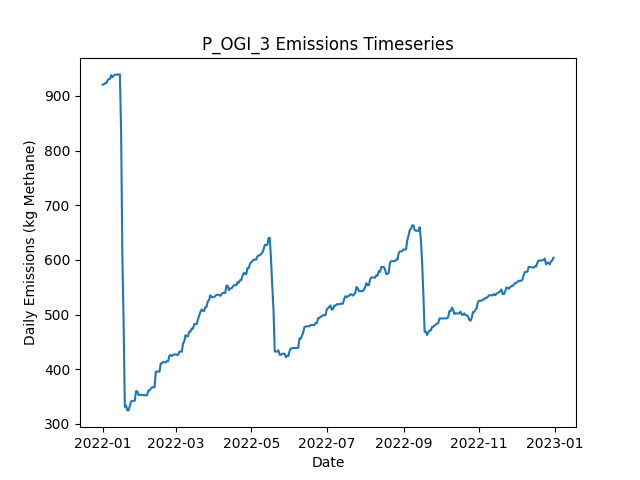

Data behind this chart, as committed beside it:
Date, Daily Emissions (Kg Methane), Daily Mitigable Emissions (Kg Methane), Daily Non-Mitigable Emissions (Kg Methan…, Daily Cost ($), Active Leaks, New Leaks, Leaks Repaired, Leaks Naturally Repaired, Leaks Tagged, Daily Repair Cost ($), Daily Natural Repair Cost ($), OGI Deployment Cost ($), OGI Sites flagged for Follow-Up, OGI Leaks tagged for repair, OGI Sites Visited, OGI Travel Time (Minutes), OGI Survey Time (Minutes)
2022-01-01, 920.6, 691.8, 228.8, 2876, 366, 366, 0, 0, 37, 0.00000, 0.00000, 2876, , 37, 3, 180, 300
2022-01-02, 920.9, 692, 228.8, 2876, 367, 1, 0, 0, 71, 0.00000, 0.00000, 2876, , 71, 3, 180, 360
2022-01-03, 923.6, 694.7, 228.8, 2876, 368, 2, 0, 1, 39, 0.00000, 200, 2876, , 39, 3, 180, 300
2022-01-04, 923.6, 694.7, 228.8, 2876, 368, 0, 0, 0, 55, 0.00000, 0.00000, 2876, , 55, 3, 180, 360
2022-01-05, 928.5, 700.1, 228.4, 0.00000, 369, 2, 0, 0, 0, 0.00000, 0.00000, 0.00000, , 0, 0, 0, 0
2022-01-06, 931.2, 702.7, 228.4, 0.00000, 370, 1, 0, 0, 0, 0.00000, 0.00000, 0.00000, , 0, 0, 0, 0
2022-01-07, 931.4, 703, 228.4, 0.00000, 370, 1, 0, 1, 0, 0.00000, 200, 0.00000, , 0, 0, 0, 0
2022-01-08, 938.1, 709.7, 228.4, 0.00000, 371, 3, 0, 2, 0, 0.00000, 400, 0.00000, , 0, 0, 0, 0
2022-01-09, 934.4, 709.9, 224.5, 0.00000, 370, 1, 0, 0, 0, 0.00000, 0.00000, 0.00000, , 0, 0, 0, 0
2022-01-10, 937, 712.6, 224.5, 0.00000, 371, 1, 0, 0, 0, 0.00000, 0.00000, 0.00000, , 0, 0, 0, 0
2022-01-11, 939, 712.6, 226.4, 0.00000, 372, 1, 0, 0, 0, 0.00000, 0.00000, 0.00000, , 0, 0, 0, 0
2022-01-12, 939, 712.6, 226.4, 0.00000, 372, 0, 0, 0, 0, 0.00000, 0.00000, 0.00000, , 0, 0, 0, 0
2022-01-13, 939.2, 712.8, 226.4, 0.00000, 373, 1, 0, 0, 0, 0.00000, 0.00000, 0.00000, , 0, 0, 0, 0
2022-01-14, 939.2, 712.8, 226.4, 0.00000, 373, 0, 0, 0, 0, 0.00000, 0.00000, 0.00000, , 0, 0, 0, 0
2022-01-15, 939.5, 712.8, 226.7, 0.00000, 374, 1, 0, 0, 0, 0.00000, 0.00000, 0.00000, , 0, 0, 0, 0
2022-01-16, 833.3, 606.7, 226.7, 6400, 342, 0, 32, 0, 0, 6400, 0.00000, 0.00000, , 0, 0, 0, 0
2022-01-17, 607.6, 379, 228.6, 12800, 278, 1, 64, 1, 0, 12800, 200, 0.00000, , 0, 0, 0, 0
2022-01-18, 487.2, 259.9, 227.3, 6400, 245, 1, 32, 1, 0, 6400, 200, 0.00000, , 0, 0, 0, 0
2022-01-19, 330.8, 103.5, 227.3, 9800, 194, 0, 49, 2, 0, 9800, 400, 0.00000, , 0, 0, 0, 0
2022-01-20, 333.5, 106.1, 227.3, 0.00000, 195, 1, 0, 0, 0, 0.00000, 0.00000, 0.00000, , 0, 0, 0, 0
2022-01-21, 324.5, 106.1, 218.4, 0.00000, 194, 0, 0, 0, 0, 0.00000, 0.00000, 0.00000, , 0, 0, 0, 0
2022-01-22, 324.5, 106.1, 218.4, 0.00000, 194, 0, 0, 0, 0, 0.00000, 0.00000, 0.00000, , 0, 0, 0, 0
2022-01-23, 332.6, 114.2, 218.4, 0.00000, 197, 3, 0, 0, 0, 0.00000, 0.00000, 0.00000, , 0, 0, 0, 0
2022-01-24, 340.8, 123.1, 217.7, 0.00000, 198, 2, 0, 0, 0, 0.00000, 0.00000, 0.00000, , 0, 0, 0, 0
2022-01-25, 342, 124.7, 217.3, 0.00000, 198, 1, 0, 0, 0, 0.00000, 0.00000, 0.00000, , 0, 0, 0, 0
2022-01-26, 342, 124.7, 217.3, 0.00000, 198, 0, 0, 0, 0, 0.00000, 0.00000, 0.00000, , 0, 0, 0, 0
2022-01-27, 342.2, 124.9, 217.3, 0.00000, 199, 1, 0, 0, 0, 0.00000, 0.00000, 0.00000, , 0, 0, 0, 0
2022-01-28, 359.6, 132.1, 227.5, 0.00000, 203, 4, 0, 0, 0, 0.00000, 0.00000, 0.00000, , 0, 0, 0, 0
2022-01-29, 359.6, 132.1, 227.5, 0.00000, 203, 1, 0, 1, 0, 0.00000, 200, 0.00000, , 0, 0, 0, 0
2022-01-30, 352.8, 131.6, 221.2, 0.00000, 202, 1, 0, 1, 0, 0.00000, 200, 0.00000, , 0, 0, 0, 0
2022-01-31, 352.8, 131.6, 221.2, 0.00000, 202, 0, 0, 0, 0, 0.00000, 0.00000, 0.00000, , 0, 0, 0, 0
2022-02-01, 353.3, 131.4, 221.9, 0.00000, 202, 1, 0, 1, 0, 0.00000, 200, 0.00000, , 0, 0, 0, 0
2022-02-02, 352.6, 131.4, 221.2, 0.00000, 201, 0, 0, 0, 0, 0.00000, 0.00000, 0.00000, , 0, 0, 0, 0
2022-02-03, 352.4, 131.2, 221.2, 0.00000, 200, 0, 0, 1, 0, 0.00000, 200, 0.00000, , 0, 0, 0, 0
2022-02-04, 352.2, 130.9, 221.2, 0.00000, 199, 0, 0, 1, 0, 0.00000, 200, 0.00000, , 0, 0, 0, 0
2022-02-05, 352.4, 131.2, 221.2, 0.00000, 200, 1, 0, 0, 0, 0.00000, 0.00000, 0.00000, , 0, 0, 0, 0
2022-02-06, 352.4, 131.2, 221.2, 0.00000, 200, 0, 0, 0, 0, 0.00000, 0.00000, 0.00000, , 0, 0, 0, 0
2022-02-07, 361.1, 131.6, 229.5, 0.00000, 202, 2, 0, 0, 0, 0.00000, 0.00000, 0.00000, , 0, 0, 0, 0
2022-02-08, 361.1, 131.6, 229.5, 0.00000, 202, 0, 0, 0, 0, 0.00000, 0.00000, 0.00000, , 0, 0, 0, 0
2022-02-09, 364.4, 134.3, 230.2, 0.00000, 203, 2, 0, 0, 0, 0.00000, 0.00000, 0.00000, , 0, 0, 0, 0
2022-02-10, 366.7, 136.5, 230.2, 0.00000, 203, 1, 0, 1, 0, 0.00000, 200, 0.00000, , 0, 0, 0, 0
2022-02-11, 366.9, 136.8, 230.2, 0.00000, 204, 1, 0, 0, 0, 0.00000, 0.00000, 0.00000, , 0, 0, 0, 0
2022-02-12, 366.9, 136.8, 230.2, 0.00000, 204, 0, 0, 0, 0, 0.00000, 0.00000, 0.00000, , 0, 0, 0, 0
2022-02-13, 395.5, 148.1, 247.4, 0.00000, 209, 5, 0, 0, 0, 0.00000, 0.00000, 0.00000, , 0, 0, 0, 0
2022-02-14, 395.5, 148.1, 247.4, 0.00000, 209, 0, 0, 0, 0, 0.00000, 0.00000, 0.00000, , 0, 0, 0, 0
2022-02-15, 395.5, 148.1, 247.4, 0.00000, 209, 0, 0, 0, 0, 0.00000, 0.00000, 0.00000, , 0, 0, 0, 0
2022-02-16, 395.5, 148.1, 247.4, 0.00000, 209, 0, 0, 0, 0, 0.00000, 0.00000, 0.00000, , 0, 0, 0, 0
2022-02-17, 410.7, 153.5, 257.2, 0.00000, 212, 4, 0, 0, 0, 0.00000, 0.00000, 0.00000, , 0, 0, 0, 0
2022-02-18, 410.9, 153.7, 257.2, 0.00000, 213, 1, 0, 0, 0, 0.00000, 0.00000, 0.00000, , 0, 0, 0, 0
2022-02-19, 413.3, 156.2, 257.2, 0.00000, 213, 1, 0, 1, 0, 0.00000, 200, 0.00000, , 0, 0, 0, 0
2022-02-20, 412.7, 156, 256.7, 0.00000, 211, 0, 0, 1, 0, 0.00000, 200, 0.00000, , 0, 0, 0, 0
2022-02-21, 412.2, 155.5, 256.7, 0.00000, 210, 0, 0, 1, 0, 0.00000, 200, 0.00000, , 0, 0, 0, 0
2022-02-22, 414.9, 158.2, 256.7, 0.00000, 211, 1, 0, 0, 0, 0.00000, 0.00000, 0.00000, , 0, 0, 0, 0
2022-02-23, 414.7, 158, 256.7, 0.00000, 210, 0, 0, 1, 0, 0.00000, 200, 0.00000, , 0, 0, 0, 0
2022-02-24, 424.9, 166.2, 258.7, 0.00000, 212, 2, 0, 0, 0, 0.00000, 0.00000, 0.00000, , 0, 0, 0, 0
2022-02-25, 425.8, 166.7, 259.1, 0.00000, 215, 3, 0, 0, 0, 0.00000, 0.00000, 0.00000, , 0, 0, 0, 0
2022-02-26, 423.8, 167.1, 256.7, 0.00000, 214, 1, 0, 0, 0, 0.00000, 0.00000, 0.00000, , 0, 0, 0, 0
2022-02-27, 426.5, 169.8, 256.7, 0.00000, 215, 1, 0, 0, 0, 0.00000, 0.00000, 0.00000, , 0, 0, 0, 0
2022-02-28, 426.8, 170, 256.7, 0.00000, 216, 1, 0, 0, 0, 0.00000, 0.00000, 0.00000, , 0, 0, 0, 0
2022-03-01, 427, 170, 256.9, 0.00000, 217, 1, 0, 0, 0, 0.00000, 0.00000, 0.00000, , 0, 0, 0, 0
... 305 more rows
